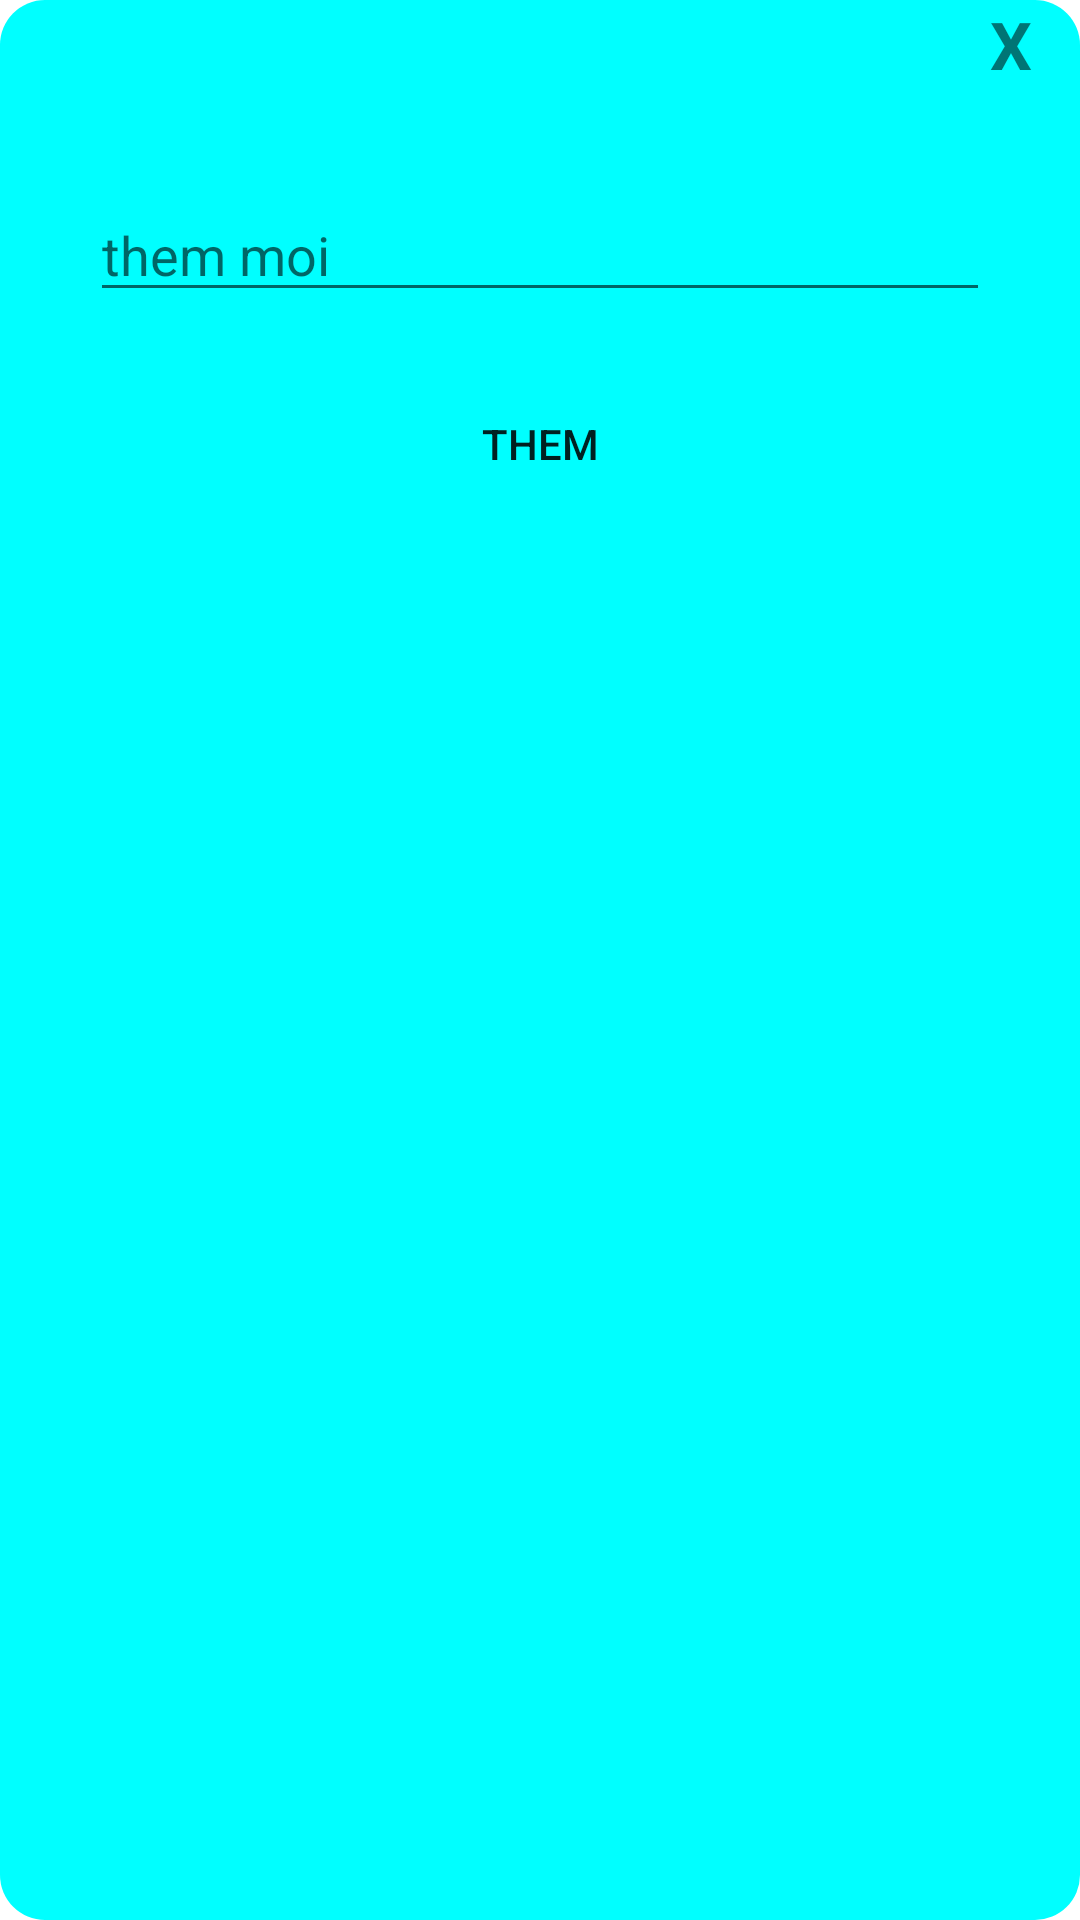

Produce the Android XML layout that renders to this screen, including the resource entries it uses.
<!-- AndroidManifest.xml: application theme Theme.APIMOCk -->
<!-- res/layout/activity_modcat.xml -->
<?xml version="1.0" encoding="utf-8"?>
<LinearLayout
    xmlns:android="http://schemas.android.com/apk/res/android"
    android:orientation="vertical"
    android:layout_centerVertical="true"
    android:layout_gravity="center"
    android:background="@drawable/rounded_background"
    android:layout_width="350dp"
    android:layout_height="200dp">

    <RelativeLayout
        android:layout_width="wrap_content"
        android:layout_height="wrap_content">

        <TextView
            android:layout_marginTop="10dp"
            android:layout_centerHorizontal="true"
            android:textSize="17sp"
            android:textStyle="bold"
            android:layout_width="wrap_content"
            android:layout_height="wrap_content"/>

        <TextView
            android:id="@+id/txt_close"
            android:layout_alignParentEnd="true"
            android:textStyle="bold"
            android:textSize="22dp"
            android:text="X"
            android:layout_width="30dp"
            android:layout_height="30dp"/>
    </RelativeLayout>
    <EditText
        android:layout_marginRight="30dp"
        android:layout_marginLeft="30dp"
        android:layout_marginTop="30dp"
        android:hint="them moi"
        android:id="@+id/name"
        android:layout_width="match_parent"
        android:layout_height="wrap_content"/>

    <Button
        android:id="@+id/submit"
        android:text="Them"
        android:layout_gravity="center"
        android:layout_width="130dp"
        android:layout_height="wrap_content"
        android:layout_marginTop="20dp"
        android:background="@drawable/button_cus" />

</LinearLayout>
<!-- resources referenced by this layout -->
<resources>
  <!-- drawable rounded_background (drawable) -->
  <?xml version="1.0" encoding="utf-8"?>
  <shape xmlns:android="http://schemas.android.com/apk/res/android"
      android:shape="rectangle">
      <solid android:color="#00FFFF"/>
      <corners android:radius="15dp"/>
  
  </shape>
  <style name="Theme.APIMOCk" parent="Theme.MaterialComponents.DayNight.DarkActionBar">
          
          <item name="colorPrimary">@color/purple_500</item>
          <item name="colorPrimaryVariant">@color/purple_700</item>
          <item name="colorOnPrimary">@color/white</item>
          
          <item name="colorSecondary">@color/teal_200</item>
          <item name="colorSecondaryVariant">@color/teal_700</item>
          <item name="colorOnSecondary">@color/black</item>
          
          <item name="android:statusBarColor" tools:targetApi="l">?attr/colorPrimaryVariant</item>
          
      </style>
  <!-- not gathered from this repository: default colours our renderer supplied (Android Studio template values) -->
  <color name="purple_500">#FF6200EE</color>
  <color name="purple_700">#FF3700B3</color>
  <color name="teal_200">#FF03DAC5</color>
  <color name="teal_700">#FF018786</color>
  <color name="black">#FF000000</color>
  <color name="white">#FFFFFFFF</color>
</resources>
